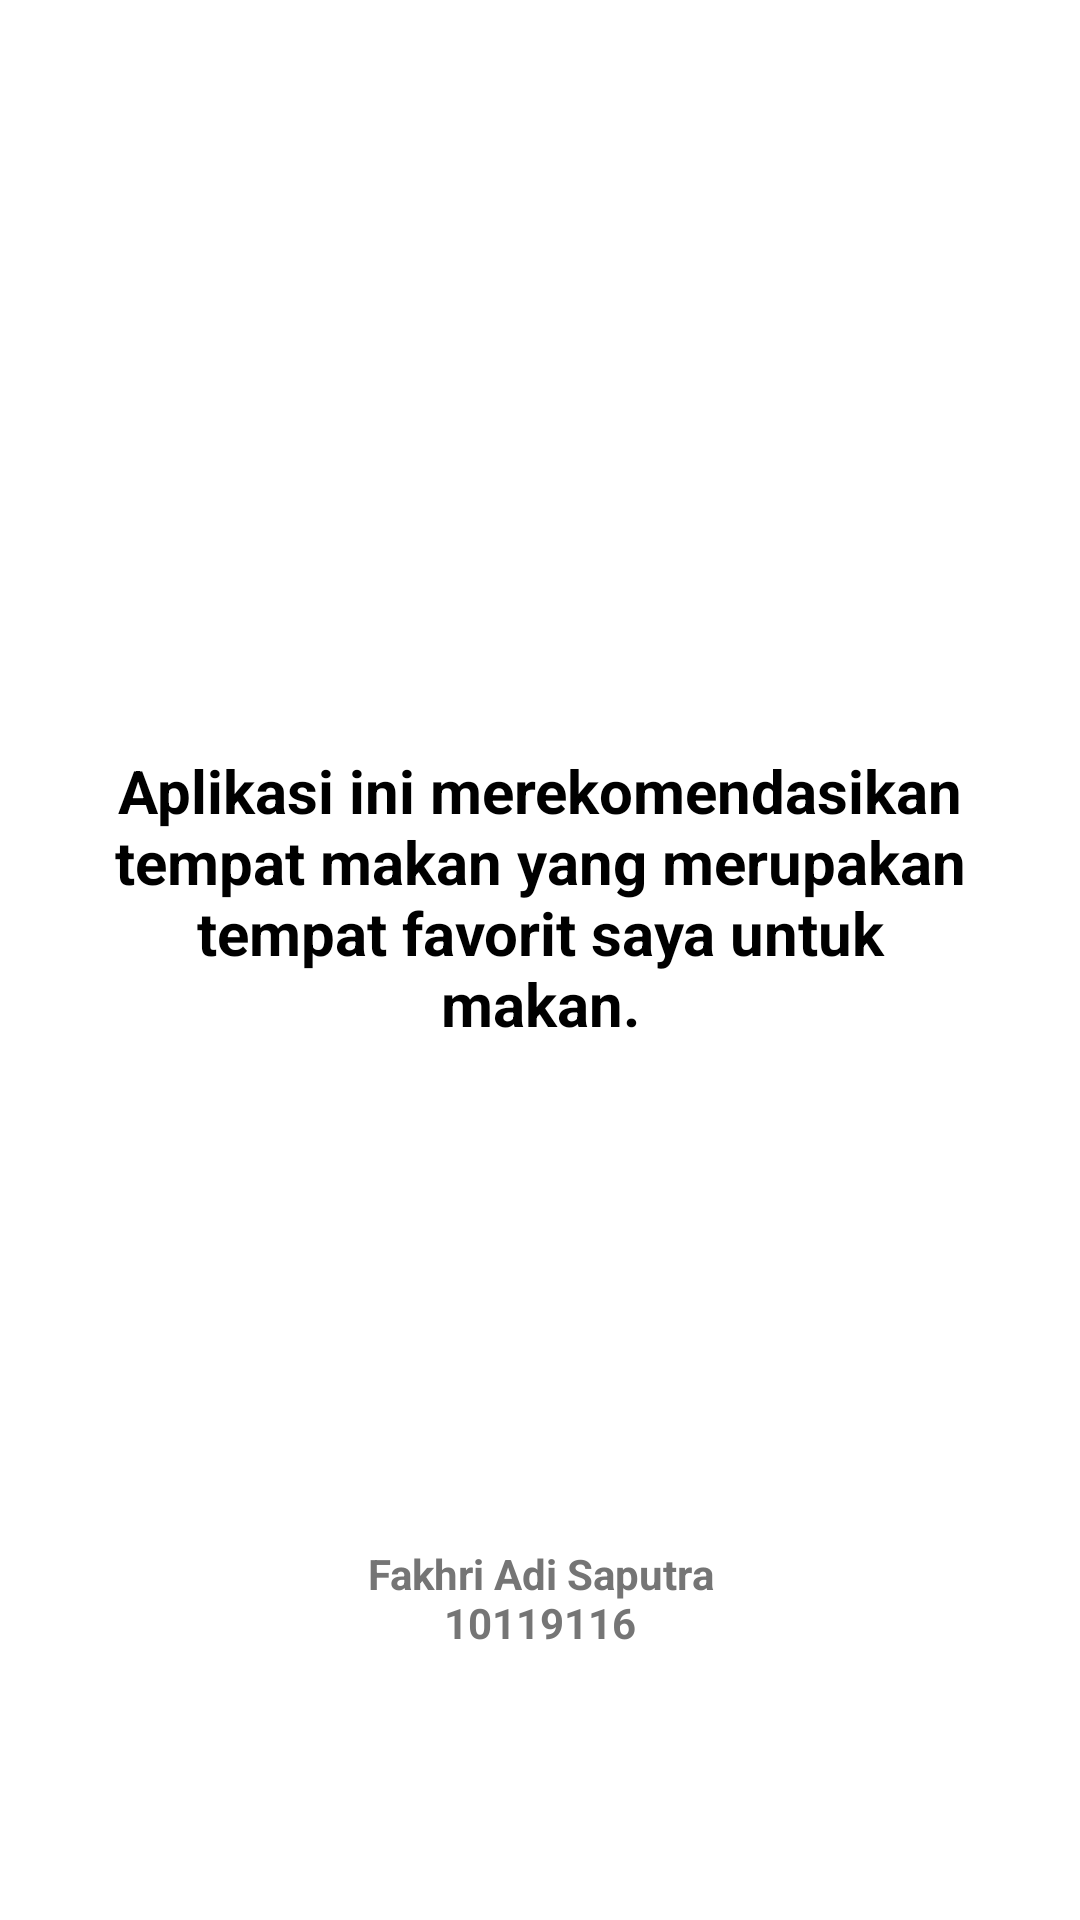

Android layout source for this screen:
<!-- AndroidManifest.xml: application theme Theme.MyFavoriteFood10119116 -->
<!-- res/layout/fragment_notifications.xml -->
<?xml version="1.0" encoding="utf-8"?>
<androidx.constraintlayout.widget.ConstraintLayout xmlns:android="http://schemas.android.com/apk/res/android"
    xmlns:app="http://schemas.android.com/apk/res-auto"
    xmlns:tools="http://schemas.android.com/tools"
    android:layout_width="match_parent"
    android:layout_height="match_parent"
    tools:context=".ui.notifications.NotificationsFragment"
    android:theme="@style/Theme.AppCompat.NoActionBar">

    <TextView
        android:id="@+id/text_notifications"
        android:layout_width="299dp"
        android:layout_height="157dp"
        android:layout_marginStart="8dp"
        android:layout_marginTop="8dp"
        android:layout_marginEnd="8dp"
        android:text="@string/about"
        android:textAlignment="center"
        android:textColor="#000000"
        android:textSize="20sp"
        android:textStyle="bold"
        app:layout_constraintBottom_toTopOf="@+id/textView5"
        app:layout_constraintEnd_toEndOf="parent"
        app:layout_constraintStart_toStartOf="parent"
        app:layout_constraintTop_toTopOf="parent"
        app:layout_constraintVertical_bias="0.691" />

    <ImageView
        android:id="@+id/imageView2"
        android:layout_width="365dp"
        android:layout_height="263dp"
        android:src="@drawable/about"
        app:layout_constraintBottom_toTopOf="@+id/text_notifications"
        app:layout_constraintEnd_toEndOf="parent"
        app:layout_constraintStart_toStartOf="parent"
        app:layout_constraintTop_toTopOf="parent" />

    <TextView
        android:id="@+id/textView5"
        android:layout_width="149dp"
        android:layout_height="53dp"
        android:layout_marginBottom="72dp"
        android:text="Fakhri Adi Saputra 10119116"
        android:textAlignment="center"
        android:textColor="#757575"
        android:textSize="14sp"
        android:textStyle="bold"
        app:layout_constraintBottom_toBottomOf="parent"
        app:layout_constraintEnd_toEndOf="parent"
        app:layout_constraintStart_toStartOf="parent" />
</androidx.constraintlayout.widget.ConstraintLayout>
<!-- resources referenced by this layout -->
<resources>
  <string name="about">Aplikasi ini merekomendasikan tempat makan yang merupakan tempat favorit saya untuk makan.</string>
  <style name="Theme.MyFavoriteFood10119116" parent="Theme.MaterialComponents.DayNight.DarkActionBar">
          
          <item name="colorPrimary">@color/pastel_3</item>
          <item name="colorPrimaryVariant">@color/pastel_2</item>
          <item name="colorOnPrimary">@color/pastel_1</item>
          
          <item name="colorSecondary">@color/teal_200</item>
          <item name="colorSecondaryVariant">@color/teal_700</item>
          <item name="colorOnSecondary">@color/black</item>
          
          <item name="android:statusBarColor" tools:targetApi="l">@color/pastel_4</item>
          
      </style>
  <color name="pastel_3">#7D9D9C</color>
  <color name="pastel_2">#E4DCCF</color>
  <color name="pastel_1">#F0EBE3</color>
  <color name="teal_200">#FF03DAC5</color>
  <color name="teal_700">#FF018786</color>
  <color name="black">#FF000000</color>
  <color name="pastel_4">#576F72</color>
</resources>
